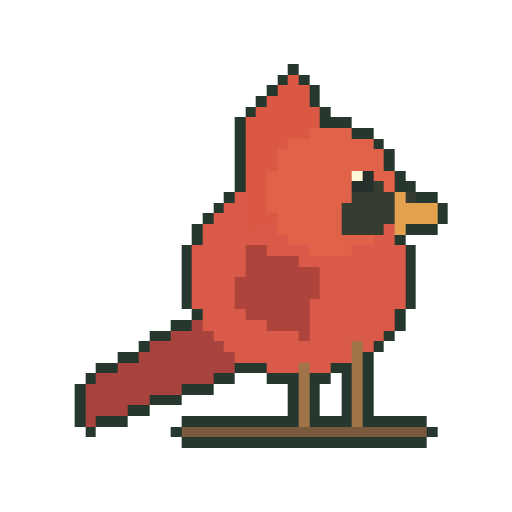
t = 0.00 s
t = 0.85 s: frame unchanged from t = 0.00 s, image omitted
t = 1.70 s: frame unchanged from t = 0.00 s, image omitted
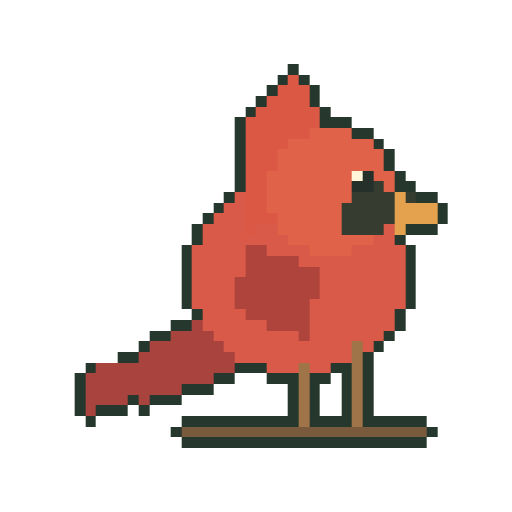
t = 2.55 s
t = 3.40 s: frame unchanged from t = 0.00 s, image omitted
t = 4.25 s: frame unchanged from t = 0.00 s, image omitted

The animated SVG that drew these frames (rendered in a browser with its animation timeline set to each time). Animation: 3 CSS @keyframes rules; one cycle of 5.10 s, repeats indefinitely.

<svg xmlns="http://www.w3.org/2000/svg" viewBox="0 0 48 48" role="img" aria-labelledby="title" shape-rendering="crispEdges" data-species="northern-cardinal" data-sprite-frames="3"><title id="title">Original animated pixel illustration of Northern Cardinal</title><style>.frame-0{opacity:1;animation:frame-0 5.1s steps(1,end) -1.755s infinite}.frame-1{opacity:0;animation:frame-1 5.1s steps(1,end) -1.755s infinite}.frame-2{opacity:0;animation:frame-2 5.1s steps(1,end) -1.755s infinite}@keyframes frame-0{0.0000%{opacity:1}4.1667%{opacity:1}8.3333%{opacity:1}12.5000%{opacity:1}16.6667%{opacity:1}20.8333%{opacity:1}25.0000%{opacity:1}29.1667%{opacity:1}33.3333%{opacity:1}37.5000%{opacity:1}41.6667%{opacity:1}45.8333%{opacity:1}50.0000%{opacity:1}54.1667%{opacity:1}58.3333%{opacity:1}62.5000%{opacity:1}66.6667%{opacity:1}70.8333%{opacity:1}75.0000%{opacity:1}79.1667%{opacity:1}83.3333%{opacity:0}87.5000%{opacity:0}91.6667%{opacity:0}95.8333%{opacity:1}100%{opacity:1}}@keyframes frame-1{0.0000%{opacity:0}4.1667%{opacity:0}8.3333%{opacity:0}12.5000%{opacity:0}16.6667%{opacity:0}20.8333%{opacity:0}25.0000%{opacity:0}29.1667%{opacity:0}33.3333%{opacity:0}37.5000%{opacity:0}41.6667%{opacity:0}45.8333%{opacity:0}50.0000%{opacity:0}54.1667%{opacity:0}58.3333%{opacity:0}62.5000%{opacity:0}66.6667%{opacity:0}70.8333%{opacity:0}75.0000%{opacity:0}79.1667%{opacity:0}83.3333%{opacity:1}87.5000%{opacity:0}91.6667%{opacity:1}95.8333%{opacity:0}100%{opacity:0}}@keyframes frame-2{0.0000%{opacity:0}4.1667%{opacity:0}8.3333%{opacity:0}12.5000%{opacity:0}16.6667%{opacity:0}20.8333%{opacity:0}25.0000%{opacity:0}29.1667%{opacity:0}33.3333%{opacity:0}37.5000%{opacity:0}41.6667%{opacity:0}45.8333%{opacity:0}50.0000%{opacity:0}54.1667%{opacity:0}58.3333%{opacity:0}62.5000%{opacity:0}66.6667%{opacity:0}70.8333%{opacity:0}75.0000%{opacity:0}79.1667%{opacity:0}83.3333%{opacity:0}87.5000%{opacity:1}91.6667%{opacity:0}95.8333%{opacity:0}100%{opacity:0}}@media(prefers-reduced-motion:reduce){.sprite-frame{animation:none!important;opacity:0!important}.frame-0{opacity:1!important}}</style><g class="sprite-frame frame-0" data-frame="0"><rect x="27" y="6" width="1" height="1" fill="#26382d"/><rect x="26" y="7" width="1" height="1" fill="#26382d"/><rect x="27" y="7" width="1" height="1" fill="#da5844"/><rect x="28" y="7" width="1" height="1" fill="#26382d"/><rect x="25" y="8" width="1" height="1" fill="#26382d"/><rect x="26" y="8" width="3" height="1" fill="#da5844"/><rect x="29" y="8" width="1" height="1" fill="#26382d"/><rect x="24" y="9" width="1" height="1" fill="#26382d"/><rect x="25" y="9" width="4" height="1" fill="#da5844"/><rect x="29" y="9" width="1" height="1" fill="#26382d"/><rect x="23" y="10" width="1" height="1" fill="#26382d"/><rect x="24" y="10" width="6" height="1" fill="#da5844"/><rect x="30" y="10" width="1" height="1" fill="#26382d"/><rect x="22" y="11" width="1" height="1" fill="#26382d"/><rect x="23" y="11" width="7" height="1" fill="#da5844"/><rect x="30" y="11" width="3" height="1" fill="#26382d"/><rect x="22" y="12" width="1" height="1" fill="#26382d"/><rect x="23" y="12" width="6" height="1" fill="#da5844"/><rect x="29" y="12" width="4" height="1" fill="#df6249"/><rect x="33" y="12" width="2" height="1" fill="#26382d"/><rect x="22" y="13" width="1" height="1" fill="#26382d"/><rect x="23" y="13" width="4" height="1" fill="#da5844"/><rect x="27" y="13" width="8" height="1" fill="#df6249"/><rect x="35" y="13" width="1" height="1" fill="#26382d"/><rect x="22" y="14" width="1" height="1" fill="#26382d"/><rect x="23" y="14" width="3" height="1" fill="#da5844"/><rect x="26" y="14" width="10" height="1" fill="#df6249"/><rect x="36" y="14" width="1" height="1" fill="#26382d"/><rect x="22" y="15" width="1" height="1" fill="#26382d"/><rect x="23" y="15" width="3" height="1" fill="#da5844"/><rect x="26" y="15" width="10" height="1" fill="#df6249"/><rect x="36" y="15" width="1" height="1" fill="#26382d"/><rect x="22" y="16" width="1" height="1" fill="#26382d"/><rect x="23" y="16" width="2" height="1" fill="#da5844"/><rect x="25" y="16" width="8" height="1" fill="#df6249"/><rect x="33" y="16" width="1" height="1" fill="#fff6d9"/><rect x="34" y="16" width="1" height="1" fill="#26302a"/><rect x="35" y="16" width="2" height="1" fill="#df6249"/><rect x="37" y="16" width="1" height="1" fill="#26382d"/><rect x="22" y="17" width="1" height="1" fill="#26382d"/><rect x="23" y="17" width="2" height="1" fill="#da5844"/><rect x="25" y="17" width="8" height="1" fill="#df6249"/><rect x="33" y="17" width="2" height="1" fill="#26302a"/><rect x="35" y="17" width="1" height="1" fill="#373c31"/><rect x="36" y="17" width="1" height="1" fill="#df6249"/><rect x="37" y="17" width="2" height="1" fill="#26382d"/><rect x="21" y="18" width="1" height="1" fill="#26382d"/><rect x="22" y="18" width="1" height="1" fill="#d95a48"/><rect x="23" y="18" width="2" height="1" fill="#da5844"/><rect x="25" y="18" width="8" height="1" fill="#df6249"/><rect x="33" y="18" width="4" height="1" fill="#373c31"/><rect x="37" y="18" width="1" height="1" fill="#e4a14e"/><rect x="38" y="18" width="1" height="1" fill="#373c31"/><rect x="39" y="18" width="2" height="1" fill="#26382d"/><rect x="20" y="19" width="1" height="1" fill="#26382d"/><rect x="21" y="19" width="2" height="1" fill="#d95a48"/><rect x="23" y="19" width="2" height="1" fill="#da5844"/><rect x="25" y="19" width="7" height="1" fill="#df6249"/><rect x="32" y="19" width="5" height="1" fill="#373c31"/><rect x="37" y="19" width="4" height="1" fill="#e4a14e"/><rect x="41" y="19" width="1" height="1" fill="#26382d"/><rect x="19" y="20" width="1" height="1" fill="#26382d"/><rect x="20" y="20" width="3" height="1" fill="#d95a48"/><rect x="23" y="20" width="3" height="1" fill="#da5844"/><rect x="26" y="20" width="6" height="1" fill="#df6249"/><rect x="32" y="20" width="5" height="1" fill="#373c31"/><rect x="37" y="20" width="4" height="1" fill="#e4a14e"/><rect x="41" y="20" width="1" height="1" fill="#26382d"/><rect x="18" y="21" width="1" height="1" fill="#26382d"/><rect x="19" y="21" width="4" height="1" fill="#d95a48"/><rect x="23" y="21" width="1" height="1" fill="#da5844"/><rect x="24" y="21" width="2" height="1" fill="#d95a48"/><rect x="26" y="21" width="6" height="1" fill="#df6249"/><rect x="32" y="21" width="4" height="1" fill="#373c31"/><rect x="36" y="21" width="1" height="1" fill="#d95a48"/><rect x="37" y="21" width="1" height="1" fill="#e4a14e"/><rect x="38" y="21" width="3" height="1" fill="#26382d"/><rect x="18" y="22" width="1" height="1" fill="#26382d"/><rect x="19" y="22" width="8" height="1" fill="#d95a48"/><rect x="27" y="22" width="8" height="1" fill="#df6249"/><rect x="35" y="22" width="2" height="1" fill="#d95a48"/><rect x="37" y="22" width="1" height="1" fill="#26382d"/><rect x="17" y="23" width="1" height="1" fill="#26382d"/><rect x="18" y="23" width="5" height="1" fill="#d95a48"/><rect x="23" y="23" width="2" height="1" fill="#af443c"/><rect x="25" y="23" width="4" height="1" fill="#d95a48"/><rect x="29" y="23" width="4" height="1" fill="#df6249"/><rect x="33" y="23" width="5" height="1" fill="#d95a48"/><rect x="38" y="23" width="1" height="1" fill="#26382d"/><rect x="17" y="24" width="1" height="1" fill="#26382d"/><rect x="18" y="24" width="5" height="1" fill="#d95a48"/><rect x="23" y="24" width="5" height="1" fill="#af443c"/><rect x="28" y="24" width="10" height="1" fill="#d95a48"/><rect x="38" y="24" width="1" height="1" fill="#26382d"/><rect x="17" y="25" width="1" height="1" fill="#26382d"/><rect x="18" y="25" width="5" height="1" fill="#d95a48"/><rect x="23" y="25" width="7" height="1" fill="#af443c"/><rect x="30" y="25" width="8" height="1" fill="#d95a48"/><rect x="38" y="25" width="1" height="1" fill="#26382d"/><rect x="17" y="26" width="1" height="1" fill="#26382d"/><rect x="18" y="26" width="4" height="1" fill="#d95a48"/><rect x="22" y="26" width="8" height="1" fill="#af443c"/><rect x="30" y="26" width="8" height="1" fill="#d95a48"/><rect x="38" y="26" width="1" height="1" fill="#26382d"/><rect x="17" y="27" width="1" height="1" fill="#26382d"/><rect x="18" y="27" width="4" height="1" fill="#d95a48"/><rect x="22" y="27" width="8" height="1" fill="#af443c"/><rect x="30" y="27" width="8" height="1" fill="#d95a48"/><rect x="38" y="27" width="1" height="1" fill="#26382d"/><rect x="17" y="28" width="1" height="1" fill="#26382d"/><rect x="18" y="28" width="4" height="1" fill="#d95a48"/><rect x="22" y="28" width="7" height="1" fill="#af443c"/><rect x="29" y="28" width="9" height="1" fill="#d95a48"/><rect x="38" y="28" width="1" height="1" fill="#26382d"/><rect x="18" y="29" width="1" height="1" fill="#26382d"/><rect x="19" y="29" width="4" height="1" fill="#d95a48"/><rect x="23" y="29" width="6" height="1" fill="#af443c"/><rect x="29" y="29" width="8" height="1" fill="#d95a48"/><rect x="37" y="29" width="1" height="1" fill="#26382d"/><rect x="16" y="30" width="2" height="1" fill="#26382d"/><rect x="18" y="30" width="1" height="1" fill="#a8433d"/><rect x="19" y="30" width="6" height="1" fill="#d95a48"/><rect x="25" y="30" width="4" height="1" fill="#af443c"/><rect x="29" y="30" width="8" height="1" fill="#d95a48"/><rect x="37" y="30" width="1" height="1" fill="#26382d"/><rect x="14" y="31" width="2" height="1" fill="#26382d"/><rect x="16" y="31" width="4" height="1" fill="#a8433d"/><rect x="20" y="31" width="8" height="1" fill="#d95a48"/><rect x="28" y="31" width="1" height="1" fill="#af443c"/><rect x="29" y="31" width="7" height="1" fill="#d95a48"/><rect x="36" y="31" width="1" height="1" fill="#26382d"/><rect x="13" y="32" width="1" height="1" fill="#26382d"/><rect x="14" y="32" width="7" height="1" fill="#a8433d"/><rect x="21" y="32" width="12" height="1" fill="#d95a48"/><rect x="33" y="32" width="1" height="1" fill="#9f7448"/><rect x="34" y="32" width="1" height="1" fill="#d95a48"/><rect x="35" y="32" width="1" height="1" fill="#26382d"/><rect x="11" y="33" width="2" height="1" fill="#26382d"/><rect x="13" y="33" width="9" height="1" fill="#a8433d"/><rect x="22" y="33" width="11" height="1" fill="#d95a48"/><rect x="33" y="33" width="1" height="1" fill="#9f7448"/><rect x="34" y="33" width="1" height="1" fill="#26382d"/><rect x="9" y="34" width="2" height="1" fill="#26382d"/><rect x="11" y="34" width="11" height="1" fill="#a8433d"/><rect x="22" y="34" width="3" height="1" fill="#26382d"/><rect x="25" y="34" width="3" height="1" fill="#d95a48"/><rect x="28" y="34" width="1" height="1" fill="#9f7448"/><rect x="29" y="34" width="2" height="1" fill="#d95a48"/><rect x="31" y="34" width="2" height="1" fill="#26382d"/><rect x="33" y="34" width="1" height="1" fill="#9f7448"/><rect x="34" y="34" width="1" height="1" fill="#26382d"/><rect x="8" y="35" width="1" height="1" fill="#26382d"/><rect x="9" y="35" width="11" height="1" fill="#a8433d"/><rect x="20" y="35" width="2" height="1" fill="#26382d"/><rect x="25" y="35" width="3" height="1" fill="#26382d"/><rect x="28" y="35" width="1" height="1" fill="#9f7448"/><rect x="29" y="35" width="2" height="1" fill="#26382d"/><rect x="32" y="35" width="1" height="1" fill="#26382d"/><rect x="33" y="35" width="1" height="1" fill="#9f7448"/><rect x="34" y="35" width="1" height="1" fill="#26382d"/><rect x="7" y="36" width="1" height="1" fill="#26382d"/><rect x="8" y="36" width="9" height="1" fill="#a8433d"/><rect x="17" y="36" width="3" height="1" fill="#26382d"/><rect x="27" y="36" width="1" height="1" fill="#26382d"/><rect x="28" y="36" width="1" height="1" fill="#9f7448"/><rect x="29" y="36" width="1" height="1" fill="#26382d"/><rect x="32" y="36" width="1" height="1" fill="#26382d"/><rect x="33" y="36" width="1" height="1" fill="#9f7448"/><rect x="34" y="36" width="1" height="1" fill="#26382d"/><rect x="7" y="37" width="1" height="1" fill="#26382d"/><rect x="8" y="37" width="6" height="1" fill="#a8433d"/><rect x="14" y="37" width="3" height="1" fill="#26382d"/><rect x="27" y="37" width="1" height="1" fill="#26382d"/><rect x="28" y="37" width="1" height="1" fill="#9f7448"/><rect x="29" y="37" width="1" height="1" fill="#26382d"/><rect x="32" y="37" width="1" height="1" fill="#26382d"/><rect x="33" y="37" width="1" height="1" fill="#9f7448"/><rect x="34" y="37" width="1" height="1" fill="#26382d"/><rect x="7" y="38" width="1" height="1" fill="#26382d"/><rect x="8" y="38" width="4" height="1" fill="#a8433d"/><rect x="12" y="38" width="2" height="1" fill="#26382d"/><rect x="27" y="38" width="1" height="1" fill="#26382d"/><rect x="28" y="38" width="1" height="1" fill="#9f7448"/><rect x="29" y="38" width="1" height="1" fill="#26382d"/><rect x="32" y="38" width="1" height="1" fill="#26382d"/><rect x="33" y="38" width="1" height="1" fill="#9f7448"/><rect x="34" y="38" width="1" height="1" fill="#26382d"/><rect x="7" y="39" width="1" height="1" fill="#26382d"/><rect x="8" y="39" width="1" height="1" fill="#a8433d"/><rect x="9" y="39" width="3" height="1" fill="#26382d"/><rect x="17" y="39" width="11" height="1" fill="#26382d"/><rect x="28" y="39" width="1" height="1" fill="#9f7448"/><rect x="29" y="39" width="4" height="1" fill="#26382d"/><rect x="33" y="39" width="1" height="1" fill="#9f7448"/><rect x="34" y="39" width="6" height="1" fill="#26382d"/><rect x="8" y="40" width="1" height="1" fill="#26382d"/><rect x="16" y="40" width="1" height="1" fill="#26382d"/><rect x="17" y="40" width="23" height="1" fill="#795a3d"/><rect x="40" y="40" width="1" height="1" fill="#26382d"/><rect x="17" y="41" width="23" height="1" fill="#26382d"/></g><g class="sprite-frame frame-1" data-frame="1"><rect x="27" y="6" width="1" height="1" fill="#26382d"/><rect x="26" y="7" width="1" height="1" fill="#26382d"/><rect x="27" y="7" width="1" height="1" fill="#da5844"/><rect x="28" y="7" width="1" height="1" fill="#26382d"/><rect x="25" y="8" width="1" height="1" fill="#26382d"/><rect x="26" y="8" width="3" height="1" fill="#da5844"/><rect x="29" y="8" width="1" height="1" fill="#26382d"/><rect x="24" y="9" width="1" height="1" fill="#26382d"/><rect x="25" y="9" width="4" height="1" fill="#da5844"/><rect x="29" y="9" width="1" height="1" fill="#26382d"/><rect x="23" y="10" width="1" height="1" fill="#26382d"/><rect x="24" y="10" width="6" height="1" fill="#da5844"/><rect x="30" y="10" width="1" height="1" fill="#26382d"/><rect x="22" y="11" width="1" height="1" fill="#26382d"/><rect x="23" y="11" width="7" height="1" fill="#da5844"/><rect x="30" y="11" width="3" height="1" fill="#26382d"/><rect x="22" y="12" width="1" height="1" fill="#26382d"/><rect x="23" y="12" width="6" height="1" fill="#da5844"/><rect x="29" y="12" width="4" height="1" fill="#df6249"/><rect x="33" y="12" width="2" height="1" fill="#26382d"/><rect x="22" y="13" width="1" height="1" fill="#26382d"/><rect x="23" y="13" width="4" height="1" fill="#da5844"/><rect x="27" y="13" width="8" height="1" fill="#df6249"/><rect x="35" y="13" width="1" height="1" fill="#26382d"/><rect x="22" y="14" width="1" height="1" fill="#26382d"/><rect x="23" y="14" width="3" height="1" fill="#da5844"/><rect x="26" y="14" width="10" height="1" fill="#df6249"/><rect x="36" y="14" width="1" height="1" fill="#26382d"/><rect x="22" y="15" width="1" height="1" fill="#26382d"/><rect x="23" y="15" width="3" height="1" fill="#da5844"/><rect x="26" y="15" width="10" height="1" fill="#df6249"/><rect x="36" y="15" width="1" height="1" fill="#26382d"/><rect x="22" y="16" width="1" height="1" fill="#26382d"/><rect x="23" y="16" width="2" height="1" fill="#da5844"/><rect x="25" y="16" width="8" height="1" fill="#df6249"/><rect x="33" y="16" width="1" height="1" fill="#fff6d9"/><rect x="34" y="16" width="1" height="1" fill="#26302a"/><rect x="35" y="16" width="2" height="1" fill="#df6249"/><rect x="37" y="16" width="1" height="1" fill="#26382d"/><rect x="22" y="17" width="1" height="1" fill="#26382d"/><rect x="23" y="17" width="2" height="1" fill="#da5844"/><rect x="25" y="17" width="8" height="1" fill="#df6249"/><rect x="33" y="17" width="2" height="1" fill="#26302a"/><rect x="35" y="17" width="1" height="1" fill="#373c31"/><rect x="36" y="17" width="1" height="1" fill="#df6249"/><rect x="37" y="17" width="2" height="1" fill="#26382d"/><rect x="21" y="18" width="1" height="1" fill="#26382d"/><rect x="22" y="18" width="1" height="1" fill="#d95a48"/><rect x="23" y="18" width="2" height="1" fill="#da5844"/><rect x="25" y="18" width="8" height="1" fill="#df6249"/><rect x="33" y="18" width="4" height="1" fill="#373c31"/><rect x="37" y="18" width="1" height="1" fill="#e4a14e"/><rect x="38" y="18" width="1" height="1" fill="#373c31"/><rect x="39" y="18" width="2" height="1" fill="#26382d"/><rect x="20" y="19" width="1" height="1" fill="#26382d"/><rect x="21" y="19" width="2" height="1" fill="#d95a48"/><rect x="23" y="19" width="2" height="1" fill="#da5844"/><rect x="25" y="19" width="7" height="1" fill="#df6249"/><rect x="32" y="19" width="5" height="1" fill="#373c31"/><rect x="37" y="19" width="4" height="1" fill="#e4a14e"/><rect x="41" y="19" width="1" height="1" fill="#26382d"/><rect x="19" y="20" width="1" height="1" fill="#26382d"/><rect x="20" y="20" width="3" height="1" fill="#d95a48"/><rect x="23" y="20" width="3" height="1" fill="#da5844"/><rect x="26" y="20" width="6" height="1" fill="#df6249"/><rect x="32" y="20" width="5" height="1" fill="#373c31"/><rect x="37" y="20" width="4" height="1" fill="#e4a14e"/><rect x="41" y="20" width="1" height="1" fill="#26382d"/><rect x="18" y="21" width="1" height="1" fill="#26382d"/><rect x="19" y="21" width="4" height="1" fill="#d95a48"/><rect x="23" y="21" width="1" height="1" fill="#da5844"/><rect x="24" y="21" width="2" height="1" fill="#d95a48"/><rect x="26" y="21" width="6" height="1" fill="#df6249"/><rect x="32" y="21" width="4" height="1" fill="#373c31"/><rect x="36" y="21" width="1" height="1" fill="#d95a48"/><rect x="37" y="21" width="1" height="1" fill="#e4a14e"/><rect x="38" y="21" width="3" height="1" fill="#26382d"/><rect x="18" y="22" width="1" height="1" fill="#26382d"/><rect x="19" y="22" width="8" height="1" fill="#d95a48"/><rect x="27" y="22" width="8" height="1" fill="#df6249"/><rect x="35" y="22" width="2" height="1" fill="#d95a48"/><rect x="37" y="22" width="1" height="1" fill="#26382d"/><rect x="17" y="23" width="1" height="1" fill="#26382d"/><rect x="18" y="23" width="5" height="1" fill="#d95a48"/><rect x="23" y="23" width="2" height="1" fill="#af443c"/><rect x="25" y="23" width="4" height="1" fill="#d95a48"/><rect x="29" y="23" width="4" height="1" fill="#df6249"/><rect x="33" y="23" width="5" height="1" fill="#d95a48"/><rect x="38" y="23" width="1" height="1" fill="#26382d"/><rect x="17" y="24" width="1" height="1" fill="#26382d"/><rect x="18" y="24" width="5" height="1" fill="#d95a48"/><rect x="23" y="24" width="5" height="1" fill="#af443c"/><rect x="28" y="24" width="10" height="1" fill="#d95a48"/><rect x="38" y="24" width="1" height="1" fill="#26382d"/><rect x="17" y="25" width="1" height="1" fill="#26382d"/><rect x="18" y="25" width="5" height="1" fill="#d95a48"/><rect x="23" y="25" width="7" height="1" fill="#af443c"/><rect x="30" y="25" width="8" height="1" fill="#d95a48"/><rect x="38" y="25" width="1" height="1" fill="#26382d"/><rect x="17" y="26" width="1" height="1" fill="#26382d"/><rect x="18" y="26" width="4" height="1" fill="#d95a48"/><rect x="22" y="26" width="8" height="1" fill="#af443c"/><rect x="30" y="26" width="8" height="1" fill="#d95a48"/><rect x="38" y="26" width="1" height="1" fill="#26382d"/><rect x="17" y="27" width="1" height="1" fill="#26382d"/><rect x="18" y="27" width="4" height="1" fill="#d95a48"/><rect x="22" y="27" width="8" height="1" fill="#af443c"/><rect x="30" y="27" width="8" height="1" fill="#d95a48"/><rect x="38" y="27" width="1" height="1" fill="#26382d"/><rect x="17" y="28" width="1" height="1" fill="#26382d"/><rect x="18" y="28" width="4" height="1" fill="#d95a48"/><rect x="22" y="28" width="7" height="1" fill="#af443c"/><rect x="29" y="28" width="9" height="1" fill="#d95a48"/><rect x="38" y="28" width="1" height="1" fill="#26382d"/><rect x="18" y="29" width="1" height="1" fill="#26382d"/><rect x="19" y="29" width="4" height="1" fill="#d95a48"/><rect x="23" y="29" width="6" height="1" fill="#af443c"/><rect x="29" y="29" width="8" height="1" fill="#d95a48"/><rect x="37" y="29" width="1" height="1" fill="#26382d"/><rect x="16" y="30" width="2" height="1" fill="#26382d"/><rect x="18" y="30" width="1" height="1" fill="#a8433d"/><rect x="19" y="30" width="6" height="1" fill="#d95a48"/><rect x="25" y="30" width="4" height="1" fill="#af443c"/><rect x="29" y="30" width="8" height="1" fill="#d95a48"/><rect x="37" y="30" width="1" height="1" fill="#26382d"/><rect x="14" y="31" width="2" height="1" fill="#26382d"/><rect x="16" y="31" width="4" height="1" fill="#a8433d"/><rect x="20" y="31" width="8" height="1" fill="#d95a48"/><rect x="28" y="31" width="1" height="1" fill="#af443c"/><rect x="29" y="31" width="7" height="1" fill="#d95a48"/><rect x="36" y="31" width="1" height="1" fill="#26382d"/><rect x="13" y="32" width="1" height="1" fill="#26382d"/><rect x="14" y="32" width="7" height="1" fill="#a8433d"/><rect x="21" y="32" width="12" height="1" fill="#d95a48"/><rect x="33" y="32" width="1" height="1" fill="#9f7448"/><rect x="34" y="32" width="1" height="1" fill="#d95a48"/><rect x="35" y="32" width="1" height="1" fill="#26382d"/><rect x="11" y="33" width="2" height="1" fill="#26382d"/><rect x="13" y="33" width="9" height="1" fill="#a8433d"/><rect x="22" y="33" width="11" height="1" fill="#d95a48"/><rect x="33" y="33" width="1" height="1" fill="#9f7448"/><rect x="34" y="33" width="1" height="1" fill="#26382d"/><rect x="8" y="34" width="1" height="1" fill="#26382d"/><rect x="9" y="34" width="13" height="1" fill="#a8433d"/><rect x="22" y="34" width="3" height="1" fill="#26382d"/><rect x="25" y="34" width="3" height="1" fill="#d95a48"/><rect x="28" y="34" width="1" height="1" fill="#9f7448"/><rect x="29" y="34" width="2" height="1" fill="#d95a48"/><rect x="31" y="34" width="2" height="1" fill="#26382d"/><rect x="33" y="34" width="1" height="1" fill="#9f7448"/><rect x="34" y="34" width="1" height="1" fill="#26382d"/><rect x="7" y="35" width="1" height="1" fill="#26382d"/><rect x="8" y="35" width="12" height="1" fill="#a8433d"/><rect x="20" y="35" width="2" height="1" fill="#26382d"/><rect x="25" y="35" width="3" height="1" fill="#26382d"/><rect x="28" y="35" width="1" height="1" fill="#9f7448"/><rect x="29" y="35" width="2" height="1" fill="#26382d"/><rect x="32" y="35" width="1" height="1" fill="#26382d"/><rect x="33" y="35" width="1" height="1" fill="#9f7448"/><rect x="34" y="35" width="1" height="1" fill="#26382d"/><rect x="7" y="36" width="1" height="1" fill="#26382d"/><rect x="8" y="36" width="9" height="1" fill="#a8433d"/><rect x="17" y="36" width="3" height="1" fill="#26382d"/><rect x="27" y="36" width="1" height="1" fill="#26382d"/><rect x="28" y="36" width="1" height="1" fill="#9f7448"/><rect x="29" y="36" width="1" height="1" fill="#26382d"/><rect x="32" y="36" width="1" height="1" fill="#26382d"/><rect x="33" y="36" width="1" height="1" fill="#9f7448"/><rect x="34" y="36" width="1" height="1" fill="#26382d"/><rect x="7" y="37" width="1" height="1" fill="#26382d"/><rect x="8" y="37" width="4" height="1" fill="#a8433d"/><rect x="12" y="37" width="1" height="1" fill="#26382d"/><rect x="13" y="37" width="1" height="1" fill="#a8433d"/><rect x="14" y="37" width="3" height="1" fill="#26382d"/><rect x="27" y="37" width="1" height="1" fill="#26382d"/><rect x="28" y="37" width="1" height="1" fill="#9f7448"/><rect x="29" y="37" width="1" height="1" fill="#26382d"/><rect x="32" y="37" width="1" height="1" fill="#26382d"/><rect x="33" y="37" width="1" height="1" fill="#9f7448"/><rect x="34" y="37" width="1" height="1" fill="#26382d"/><rect x="7" y="38" width="1" height="1" fill="#26382d"/><rect x="8" y="38" width="1" height="1" fill="#a8433d"/><rect x="9" y="38" width="3" height="1" fill="#26382d"/><rect x="13" y="38" width="1" height="1" fill="#26382d"/><rect x="27" y="38" width="1" height="1" fill="#26382d"/><rect x="28" y="38" width="1" height="1" fill="#9f7448"/><rect x="29" y="38" width="1" height="1" fill="#26382d"/><rect x="32" y="38" width="1" height="1" fill="#26382d"/><rect x="33" y="38" width="1" height="1" fill="#9f7448"/><rect x="34" y="38" width="1" height="1" fill="#26382d"/><rect x="8" y="39" width="1" height="1" fill="#26382d"/><rect x="17" y="39" width="11" height="1" fill="#26382d"/><rect x="28" y="39" width="1" height="1" fill="#9f7448"/><rect x="29" y="39" width="4" height="1" fill="#26382d"/><rect x="33" y="39" width="1" height="1" fill="#9f7448"/><rect x="34" y="39" width="6" height="1" fill="#26382d"/><rect x="16" y="40" width="1" height="1" fill="#26382d"/><rect x="17" y="40" width="23" height="1" fill="#795a3d"/><rect x="40" y="40" width="1" height="1" fill="#26382d"/><rect x="17" y="41" width="23" height="1" fill="#26382d"/></g><g class="sprite-frame frame-2" data-frame="2"><rect x="27" y="6" width="1" height="1" fill="#26382d"/><rect x="26" y="7" width="1" height="1" fill="#26382d"/><rect x="27" y="7" width="1" height="1" fill="#da5844"/><rect x="28" y="7" width="1" height="1" fill="#26382d"/><rect x="25" y="8" width="1" height="1" fill="#26382d"/><rect x="26" y="8" width="3" height="1" fill="#da5844"/><rect x="29" y="8" width="1" height="1" fill="#26382d"/><rect x="24" y="9" width="1" height="1" fill="#26382d"/><rect x="25" y="9" width="4" height="1" fill="#da5844"/><rect x="29" y="9" width="1" height="1" fill="#26382d"/><rect x="23" y="10" width="1" height="1" fill="#26382d"/><rect x="24" y="10" width="6" height="1" fill="#da5844"/><rect x="30" y="10" width="1" height="1" fill="#26382d"/><rect x="22" y="11" width="1" height="1" fill="#26382d"/><rect x="23" y="11" width="7" height="1" fill="#da5844"/><rect x="30" y="11" width="3" height="1" fill="#26382d"/><rect x="22" y="12" width="1" height="1" fill="#26382d"/><rect x="23" y="12" width="6" height="1" fill="#da5844"/><rect x="29" y="12" width="4" height="1" fill="#df6249"/><rect x="33" y="12" width="2" height="1" fill="#26382d"/><rect x="22" y="13" width="1" height="1" fill="#26382d"/><rect x="23" y="13" width="4" height="1" fill="#da5844"/><rect x="27" y="13" width="8" height="1" fill="#df6249"/><rect x="35" y="13" width="1" height="1" fill="#26382d"/><rect x="22" y="14" width="1" height="1" fill="#26382d"/><rect x="23" y="14" width="3" height="1" fill="#da5844"/><rect x="26" y="14" width="10" height="1" fill="#df6249"/><rect x="36" y="14" width="1" height="1" fill="#26382d"/><rect x="22" y="15" width="1" height="1" fill="#26382d"/><rect x="23" y="15" width="3" height="1" fill="#da5844"/><rect x="26" y="15" width="10" height="1" fill="#df6249"/><rect x="36" y="15" width="1" height="1" fill="#26382d"/><rect x="22" y="16" width="1" height="1" fill="#26382d"/><rect x="23" y="16" width="2" height="1" fill="#da5844"/><rect x="25" y="16" width="12" height="1" fill="#df6249"/><rect x="37" y="16" width="1" height="1" fill="#26382d"/><rect x="22" y="17" width="1" height="1" fill="#26382d"/><rect x="23" y="17" width="2" height="1" fill="#da5844"/><rect x="25" y="17" width="8" height="1" fill="#df6249"/><rect x="33" y="17" width="2" height="1" fill="#26302a"/><rect x="35" y="17" width="1" height="1" fill="#373c31"/><rect x="36" y="17" width="1" height="1" fill="#df6249"/><rect x="37" y="17" width="2" height="1" fill="#26382d"/><rect x="21" y="18" width="1" height="1" fill="#26382d"/><rect x="22" y="18" width="1" height="1" fill="#d95a48"/><rect x="23" y="18" width="2" height="1" fill="#da5844"/><rect x="25" y="18" width="8" height="1" fill="#df6249"/><rect x="33" y="18" width="4" height="1" fill="#373c31"/><rect x="37" y="18" width="1" height="1" fill="#e4a14e"/><rect x="38" y="18" width="1" height="1" fill="#373c31"/><rect x="39" y="18" width="2" height="1" fill="#26382d"/><rect x="20" y="19" width="1" height="1" fill="#26382d"/><rect x="21" y="19" width="2" height="1" fill="#d95a48"/><rect x="23" y="19" width="2" height="1" fill="#da5844"/><rect x="25" y="19" width="7" height="1" fill="#df6249"/><rect x="32" y="19" width="5" height="1" fill="#373c31"/><rect x="37" y="19" width="4" height="1" fill="#e4a14e"/><rect x="41" y="19" width="1" height="1" fill="#26382d"/><rect x="19" y="20" width="1" height="1" fill="#26382d"/><rect x="20" y="20" width="3" height="1" fill="#d95a48"/><rect x="23" y="20" width="3" height="1" fill="#da5844"/><rect x="26" y="20" width="6" height="1" fill="#df6249"/><rect x="32" y="20" width="5" height="1" fill="#373c31"/><rect x="37" y="20" width="4" height="1" fill="#e4a14e"/><rect x="41" y="20" width="1" height="1" fill="#26382d"/><rect x="18" y="21" width="1" height="1" fill="#26382d"/><rect x="19" y="21" width="4" height="1" fill="#d95a48"/><rect x="23" y="21" width="1" height="1" fill="#da5844"/><rect x="24" y="21" width="2" height="1" fill="#d95a48"/><rect x="26" y="21" width="6" height="1" fill="#df6249"/><rect x="32" y="21" width="4" height="1" fill="#373c31"/><rect x="36" y="21" width="1" height="1" fill="#d95a48"/><rect x="37" y="21" width="1" height="1" fill="#e4a14e"/><rect x="38" y="21" width="3" height="1" fill="#26382d"/><rect x="18" y="22" width="1" height="1" fill="#26382d"/><rect x="19" y="22" width="8" height="1" fill="#d95a48"/><rect x="27" y="22" width="8" height="1" fill="#df6249"/><rect x="35" y="22" width="2" height="1" fill="#d95a48"/><rect x="37" y="22" width="1" height="1" fill="#26382d"/><rect x="17" y="23" width="1" height="1" fill="#26382d"/><rect x="18" y="23" width="5" height="1" fill="#d95a48"/><rect x="23" y="23" width="2" height="1" fill="#af443c"/><rect x="25" y="23" width="4" height="1" fill="#d95a48"/><rect x="29" y="23" width="4" height="1" fill="#df6249"/><rect x="33" y="23" width="5" height="1" fill="#d95a48"/><rect x="38" y="23" width="1" height="1" fill="#26382d"/><rect x="17" y="24" width="1" height="1" fill="#26382d"/><rect x="18" y="24" width="5" height="1" fill="#d95a48"/><rect x="23" y="24" width="5" height="1" fill="#af443c"/><rect x="28" y="24" width="10" height="1" fill="#d95a48"/><rect x="38" y="24" width="1" height="1" fill="#26382d"/><rect x="17" y="25" width="1" height="1" fill="#26382d"/><rect x="18" y="25" width="5" height="1" fill="#d95a48"/><rect x="23" y="25" width="7" height="1" fill="#af443c"/><rect x="30" y="25" width="8" height="1" fill="#d95a48"/><rect x="38" y="25" width="1" height="1" fill="#26382d"/><rect x="17" y="26" width="1" height="1" fill="#26382d"/><rect x="18" y="26" width="4" height="1" fill="#d95a48"/><rect x="22" y="26" width="8" height="1" fill="#af443c"/><rect x="30" y="26" width="8" height="1" fill="#d95a48"/><rect x="38" y="26" width="1" height="1" fill="#26382d"/><rect x="17" y="27" width="1" height="1" fill="#26382d"/><rect x="18" y="27" width="4" height="1" fill="#d95a48"/><rect x="22" y="27" width="8" height="1" fill="#af443c"/><rect x="30" y="27" width="8" height="1" fill="#d95a48"/><rect x="38" y="27" width="1" height="1" fill="#26382d"/><rect x="17" y="28" width="1" height="1" fill="#26382d"/><rect x="18" y="28" width="4" height="1" fill="#d95a48"/><rect x="22" y="28" width="7" height="1" fill="#af443c"/><rect x="29" y="28" width="9" height="1" fill="#d95a48"/><rect x="38" y="28" width="1" height="1" fill="#26382d"/><rect x="18" y="29" width="1" height="1" fill="#26382d"/><rect x="19" y="29" width="4" height="1" fill="#d95a48"/><rect x="23" y="29" width="6" height="1" fill="#af443c"/><rect x="29" y="29" width="8" height="1" fill="#d95a48"/><rect x="37" y="29" width="1" height="1" fill="#26382d"/><rect x="16" y="30" width="2" height="1" fill="#26382d"/><rect x="18" y="30" width="1" height="1" fill="#a8433d"/><rect x="19" y="30" width="6" height="1" fill="#d95a48"/><rect x="25" y="30" width="4" height="1" fill="#af443c"/><rect x="29" y="30" width="8" height="1" fill="#d95a48"/><rect x="37" y="30" width="1" height="1" fill="#26382d"/><rect x="14" y="31" width="2" height="1" fill="#26382d"/><rect x="16" y="31" width="4" height="1" fill="#a8433d"/><rect x="20" y="31" width="8" height="1" fill="#d95a48"/><rect x="28" y="31" width="1" height="1" fill="#af443c"/><rect x="29" y="31" width="7" height="1" fill="#d95a48"/><rect x="36" y="31" width="1" height="1" fill="#26382d"/><rect x="13" y="32" width="1" height="1" fill="#26382d"/><rect x="14" y="32" width="7" height="1" fill="#a8433d"/><rect x="21" y="32" width="12" height="1" fill="#d95a48"/><rect x="33" y="32" width="1" height="1" fill="#9f7448"/><rect x="34" y="32" width="1" height="1" fill="#d95a48"/><rect x="35" y="32" width="1" height="1" fill="#26382d"/><rect x="11" y="33" width="2" height="1" fill="#26382d"/><rect x="13" y="33" width="9" height="1" fill="#a8433d"/><rect x="22" y="33" width="11" height="1" fill="#d95a48"/><rect x="33" y="33" width="1" height="1" fill="#9f7448"/><rect x="34" y="33" width="1" height="1" fill="#26382d"/><rect x="8" y="34" width="1" height="1" fill="#26382d"/><rect x="9" y="34" width="13" height="1" fill="#a8433d"/><rect x="22" y="34" width="3" height="1" fill="#26382d"/><rect x="25" y="34" width="3" height="1" fill="#d95a48"/><rect x="28" y="34" width="1" height="1" fill="#9f7448"/><rect x="29" y="34" width="2" height="1" fill="#d95a48"/><rect x="31" y="34" width="2" height="1" fill="#26382d"/><rect x="33" y="34" width="1" height="1" fill="#9f7448"/><rect x="34" y="34" width="1" height="1" fill="#26382d"/><rect x="7" y="35" width="1" height="1" fill="#26382d"/><rect x="8" y="35" width="12" height="1" fill="#a8433d"/><rect x="20" y="35" width="2" height="1" fill="#26382d"/><rect x="25" y="35" width="3" height="1" fill="#26382d"/><rect x="28" y="35" width="1" height="1" fill="#9f7448"/><rect x="29" y="35" width="2" height="1" fill="#26382d"/><rect x="32" y="35" width="1" height="1" fill="#26382d"/><rect x="33" y="35" width="1" height="1" fill="#9f7448"/><rect x="34" y="35" width="1" height="1" fill="#26382d"/><rect x="7" y="36" width="1" height="1" fill="#26382d"/><rect x="8" y="36" width="9" height="1" fill="#a8433d"/><rect x="17" y="36" width="3" height="1" fill="#26382d"/><rect x="27" y="36" width="1" height="1" fill="#26382d"/><rect x="28" y="36" width="1" height="1" fill="#9f7448"/><rect x="29" y="36" width="1" height="1" fill="#26382d"/><rect x="32" y="36" width="1" height="1" fill="#26382d"/><rect x="33" y="36" width="1" height="1" fill="#9f7448"/><rect x="34" y="36" width="1" height="1" fill="#26382d"/><rect x="7" y="37" width="1" height="1" fill="#26382d"/><rect x="8" y="37" width="4" height="1" fill="#a8433d"/><rect x="12" y="37" width="1" height="1" fill="#26382d"/><rect x="13" y="37" width="1" height="1" fill="#a8433d"/><rect x="14" y="37" width="3" height="1" fill="#26382d"/><rect x="27" y="37" width="1" height="1" fill="#26382d"/><rect x="28" y="37" width="1" height="1" fill="#9f7448"/><rect x="29" y="37" width="1" height="1" fill="#26382d"/><rect x="32" y="37" width="1" height="1" fill="#26382d"/><rect x="33" y="37" width="1" height="1" fill="#9f7448"/><rect x="34" y="37" width="1" height="1" fill="#26382d"/><rect x="7" y="38" width="1" height="1" fill="#26382d"/><rect x="8" y="38" width="1" height="1" fill="#a8433d"/><rect x="9" y="38" width="3" height="1" fill="#26382d"/><rect x="13" y="38" width="1" height="1" fill="#26382d"/><rect x="27" y="38" width="1" height="1" fill="#26382d"/><rect x="28" y="38" width="1" height="1" fill="#9f7448"/><rect x="29" y="38" width="1" height="1" fill="#26382d"/><rect x="32" y="38" width="1" height="1" fill="#26382d"/><rect x="33" y="38" width="1" height="1" fill="#9f7448"/><rect x="34" y="38" width="1" height="1" fill="#26382d"/><rect x="8" y="39" width="1" height="1" fill="#26382d"/><rect x="17" y="39" width="11" height="1" fill="#26382d"/><rect x="28" y="39" width="1" height="1" fill="#9f7448"/><rect x="29" y="39" width="4" height="1" fill="#26382d"/><rect x="33" y="39" width="1" height="1" fill="#9f7448"/><rect x="34" y="39" width="6" height="1" fill="#26382d"/><rect x="16" y="40" width="1" height="1" fill="#26382d"/><rect x="17" y="40" width="23" height="1" fill="#795a3d"/><rect x="40" y="40" width="1" height="1" fill="#26382d"/><rect x="17" y="41" width="23" height="1" fill="#26382d"/></g></svg>
